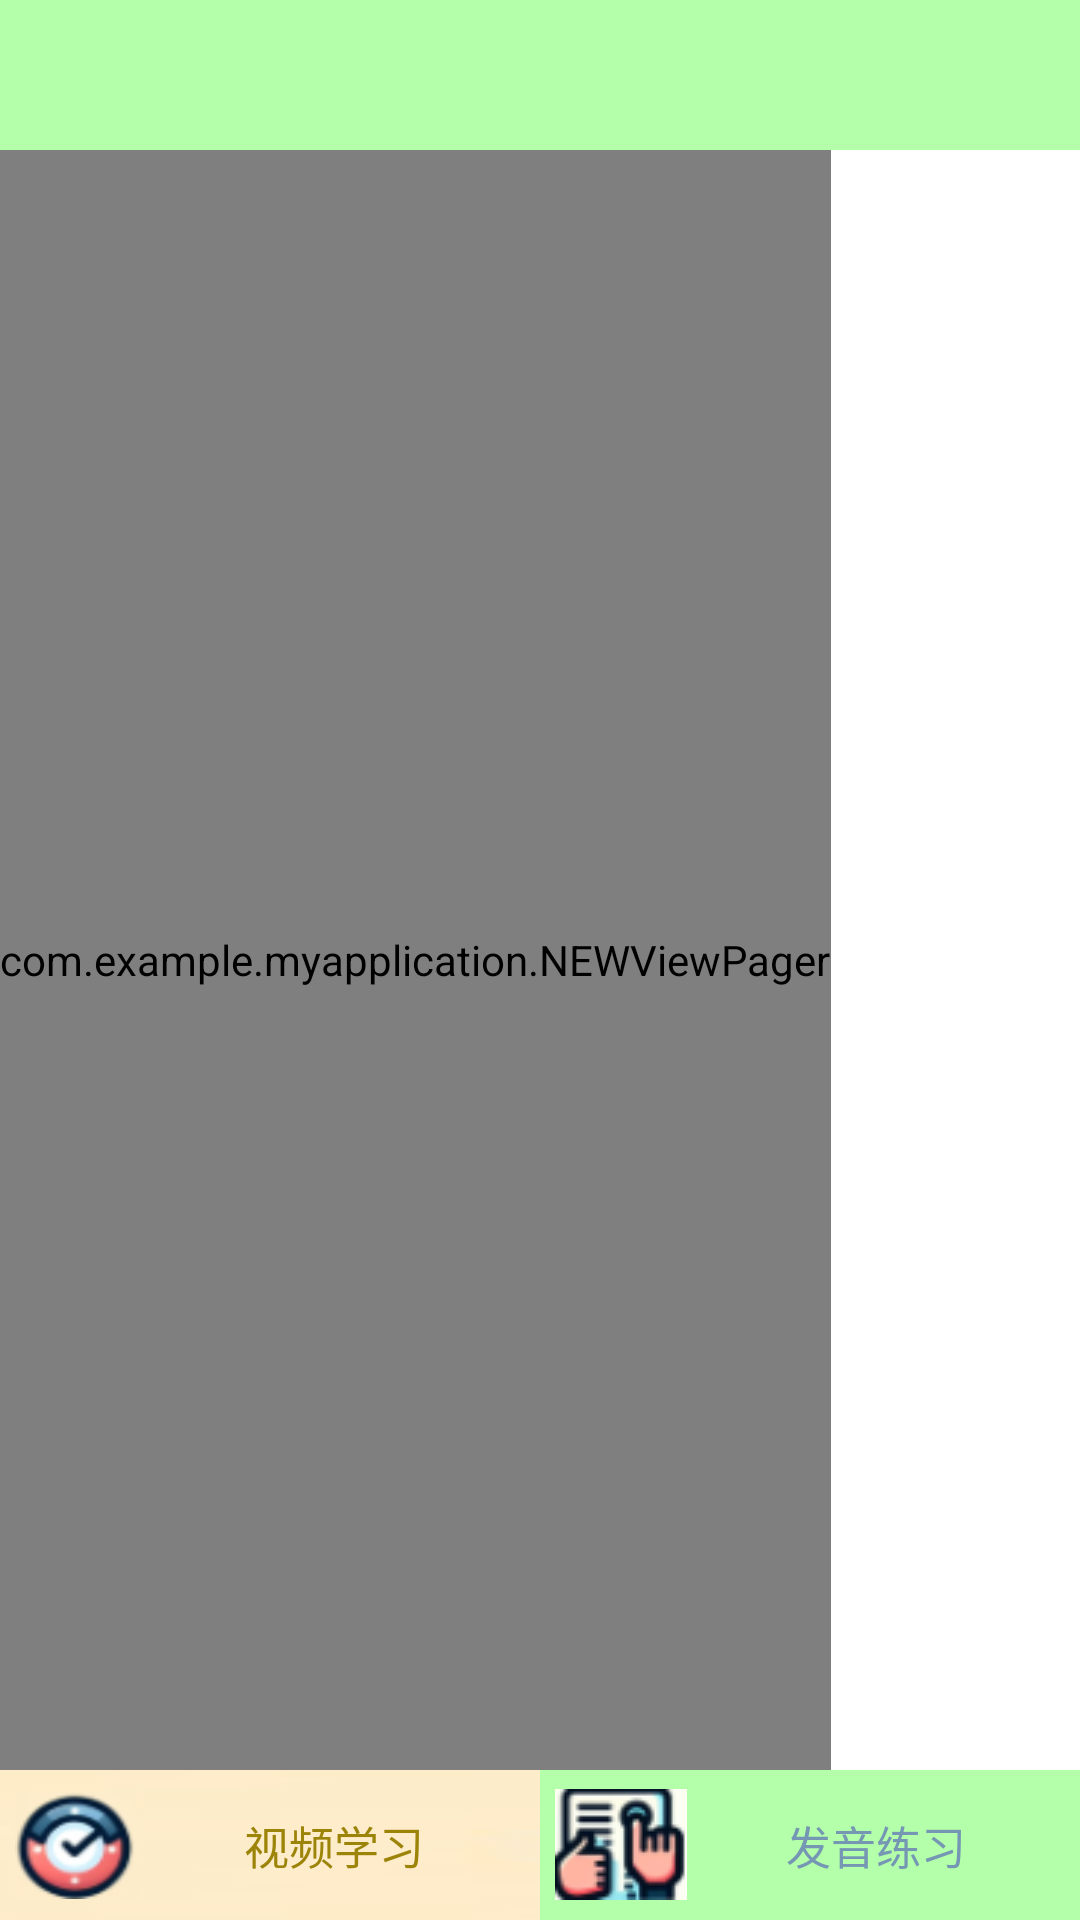

Here is an Android app screen rendered from its layout file. Give the layout XML and the strings, colors and styles it references.
<!-- AndroidManifest.xml: application theme Theme.MyApplication -->
<!-- res/layout/activity_study.xml -->
<LinearLayout xmlns:android="http://schemas.android.com/apk/res/android"
    android:layout_width="match_parent"
    android:layout_height="match_parent"
    xmlns:tools="http://schemas.android.com/tools"
    android:orientation="vertical">

    <androidx.appcompat.widget.Toolbar
        android:id="@+id/tl_head"
        android:layout_width="match_parent"
        android:layout_height="50dp"
        android:background="@color/blue_light" />
    <com.example.myapplication.NEWViewPager
        android:id="@+id/vp_content"
        android:layout_width="wrap_content"
        android:layout_height="0dp"
        android:layout_weight="1"
        tools:ignore="SpeakableTextPresentCheck" />

    <RadioGroup
        android:id="@+id/rg_tabbar"
        android:layout_width="match_parent"
        android:layout_height="50dp"
        android:orientation="horizontal">


        <RadioButton
            android:id="@+id/rb_class"
            style="@style/TabButton2"
            android:checked="true"
            android:drawableStart="@drawable/tab_study_select"

            android:text="@string/title_video" />

        <RadioButton
            android:id="@+id/rb_cart"
            style="@style/TabButton"
            android:drawableStart="@drawable/tab_test_select"
            android:text="@string/title_test" />
    </RadioGroup>

</LinearLayout>
<!-- resources referenced by this layout -->
<resources>
  <color name="blue_light">#B3FFAA</color>
  <!-- drawable tab_study_select (drawable) -->
  <selector xmlns:android="http://schemas.android.com/apk/res/android">
      <item android:state_checked="true" android:drawable="@drawable/studyselect" />
      <item android:drawable="@drawable/studyfirst" />
  </selector>
  <!-- drawable tab_test_select (drawable) -->
  <selector xmlns:android="http://schemas.android.com/apk/res/android">
      <item android:state_checked="true" android:drawable="@drawable/testselect" />
      <item android:drawable="@drawable/testfirst" />
  </selector>
  <string name="title_test">发音练习</string>
  <string name="title_video">视频学习</string>
  <style name="TabButton">
          <item name="android:layout_width">0dp</item>
          <item name="android:layout_height">match_parent</item>
          <item name="android:layout_weight">1</item>
          <item name="android:padding">5dp</item>
          <item name="android:gravity">center</item>
          <item name="android:background">@drawable/tab_bg_selector2</item>
          <item name="android:textSize">15sp</item>
          <item name="android:textColor">@drawable/tab_text_selector</item>
          <item name="android:button">@null</item>
      </style>
  <style name="TabButton2">
          <item name="android:layout_width">0dp</item>
          <item name="android:layout_height">match_parent</item>
          <item name="android:layout_weight">1</item>
          <item name="android:padding">5dp</item>
          <item name="android:gravity">center</item>
          <item name="android:background">@drawable/tab_bg_selector2</item>
          <item name="android:textSize">15sp</item>
          <item name="android:textColor">@drawable/tab_text_selector</item>
          <item name="android:button">@null</item>
      </style>
  <style name="Theme.MyApplication" parent="Base.Theme.MyApplication" />
  <!-- drawable studyselect: png bitmap (drawable, 4865 bytes) -->
  <!-- drawable studyfirst: png bitmap (drawable, 4422 bytes) -->
  <!-- drawable testselect: png bitmap (drawable, 4806 bytes) -->
  <!-- drawable testfirst: png bitmap (drawable, 4655 bytes) -->
  <!-- drawable tab_bg_selector2 (drawable) -->
  <selector xmlns:android="http://schemas.android.com/apk/res/android">
      <item android:state_checked="true" android:drawable="@drawable/tab_stu_select" />
      <item android:drawable="@drawable/boutongreen" />
  </selector>
  <!-- drawable tab_text_selector (drawable) -->
  <selector xmlns:android="http://schemas.android.com/apk/res/android">
      <item android:state_checked="true" android:color="@color/tab_text_normal2" />
      <item android:color="@color/tab_text_normal" />
  </selector>
  <style name="Base.Theme.MyApplication" parent="Theme.MaterialComponents.DayNight.DarkActionBar">
          
          
          <item name="colorPrimary">@color/colorPrimary</item>
          <item name="windowActionBar">false</item>
          <item name="windowNoTitle">true</item>
  
          <item name="colorPrimaryDark">@color/colorPrimaryDark</item>
          <item name="colorAccent">@color/colorAccent</item>
      </style>
  <!-- drawable tab_stu_select: png bitmap (drawable, 1121 bytes) -->
  <!-- drawable boutongreen: png bitmap (drawable, 266 bytes) -->
  <color name="tab_text_normal2">#9C8409</color>
  <color name="tab_text_normal">#7597b3</color>
  <color name="colorPrimary">#B3FFAA</color>
  <color name="colorPrimaryDark">#B3FFAA</color>
  <color name="colorAccent">#03DAC5</color>
</resources>
